Image classification data set "prep" (qwopiy/eye_project on GitHub). Class labels (4): center, down, left, right.

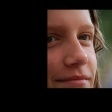
Label: left

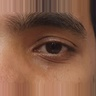
Label: center

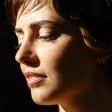
Label: right

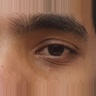
Label: center

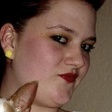
Label: left

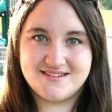
Label: down
